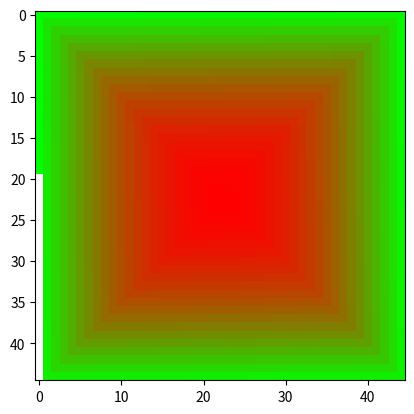

The script that saved this image:
# -*- coding: utf-8 -*-

#Question 1:

# Import des bibliotheques
import numpy as np
import matplotlib.pyplot as plt
import matplotlib as mpl

# Fonction qui détermine la couleur d'un pixel
# en fonction de sa position
def colorFader(mix=0):
    c1=np.array([1,0,0])
    c2=np.array([0,1,0])
    return (1-mix)*c1 + mix*c2

# Parcours de la spirale a partir du centre
# en fonction de la valeur de entier
# a recopier pour la question 1 et à copier et
# modifier pour la question 3
max=2000
imagebase = np.ones([int(max**0.5)+1,int(max**0.5)+1,3])
coords=[0,0]
i=0
entier=0
while entier<max:
    entier+=1
    # le pixel de imagebase qui a pour coordonnées
    # [coords[0]+(int(max**0.5))//2,coords[1]+(int(max**0.5))//2]
    # est coloré avec une couleur déterminée par la fonction colorFader
    dec=(int(max**0.5))//2
    imagebase[coords[0]+dec,coords[1]+dec]=colorFader(entier/max)
    # on passe ensuite au pixel suivant pour parcourir toute la spirale
    if coords==[i,-i]:
        coords[0]+=1
        i+=1
    elif coords[0]==i and coords[1]<i:
        coords[1]+=1
    elif coords[0]>-i and coords[1]==i:
        coords[0]-=1
    elif coords[0]==-i and coords[1]>-i:
        coords[1]-=1
    elif coords[0]<i and coords[1]==-i:
        coords[0]+=1

# Tracé de la figure de la réponse
plt.imshow(imagebase)
plt.show()

# Question 2:
def est_pair(n):
    return n%2==1

print(est_pair(3))


